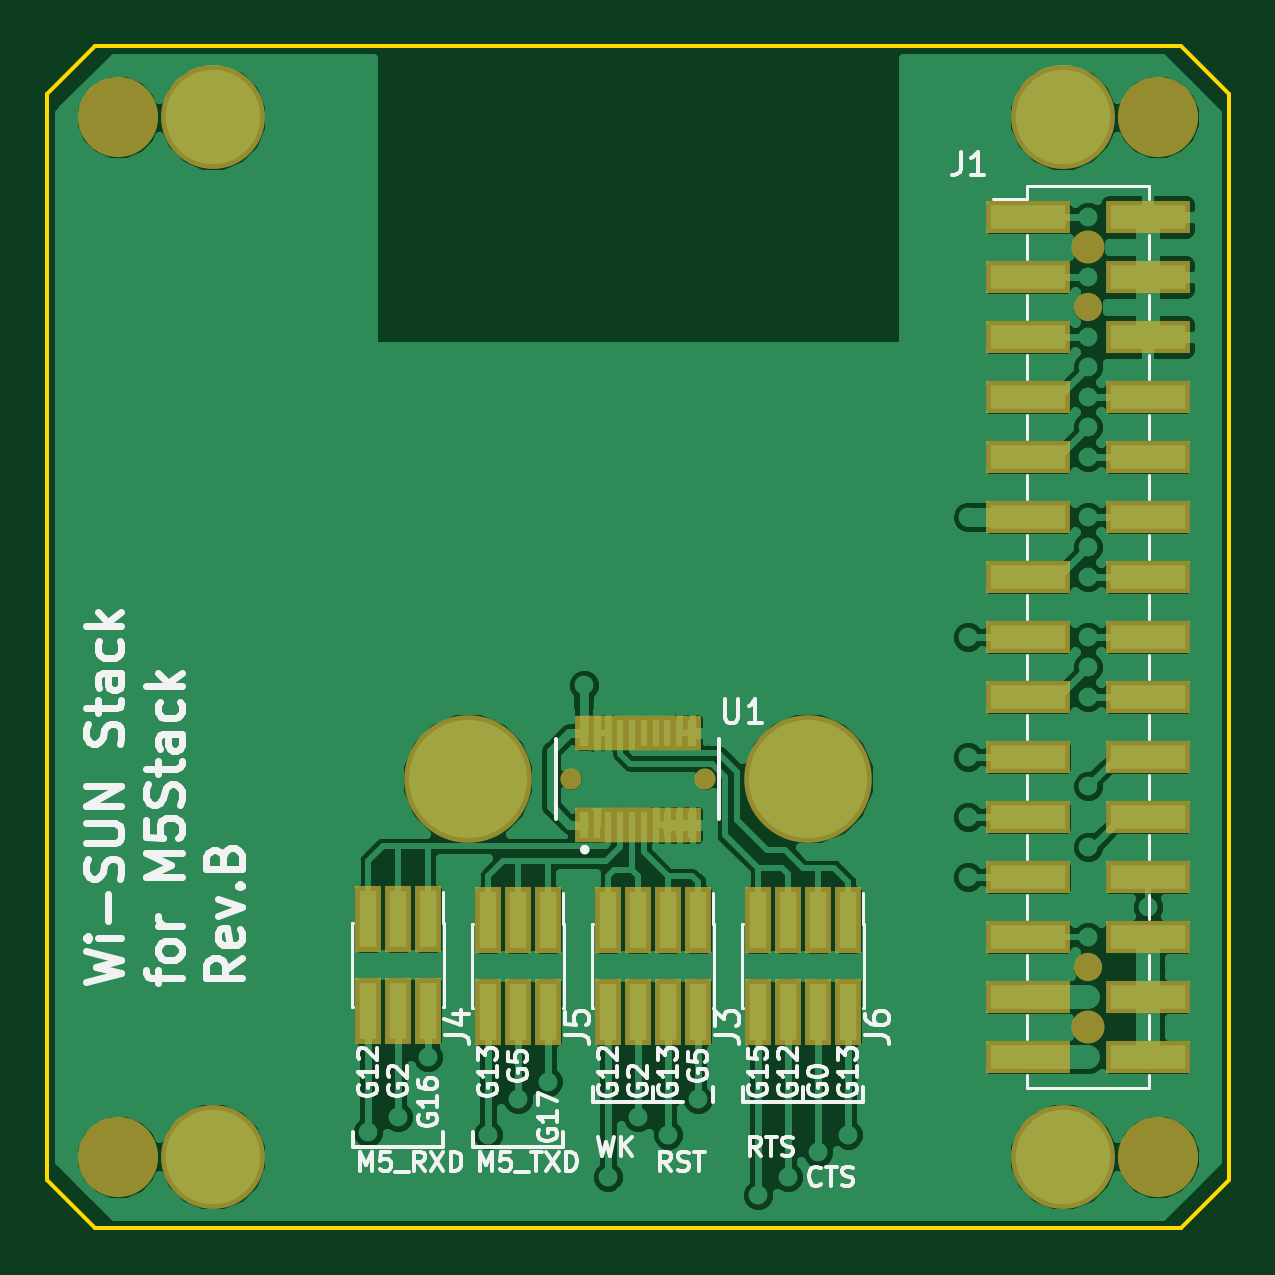
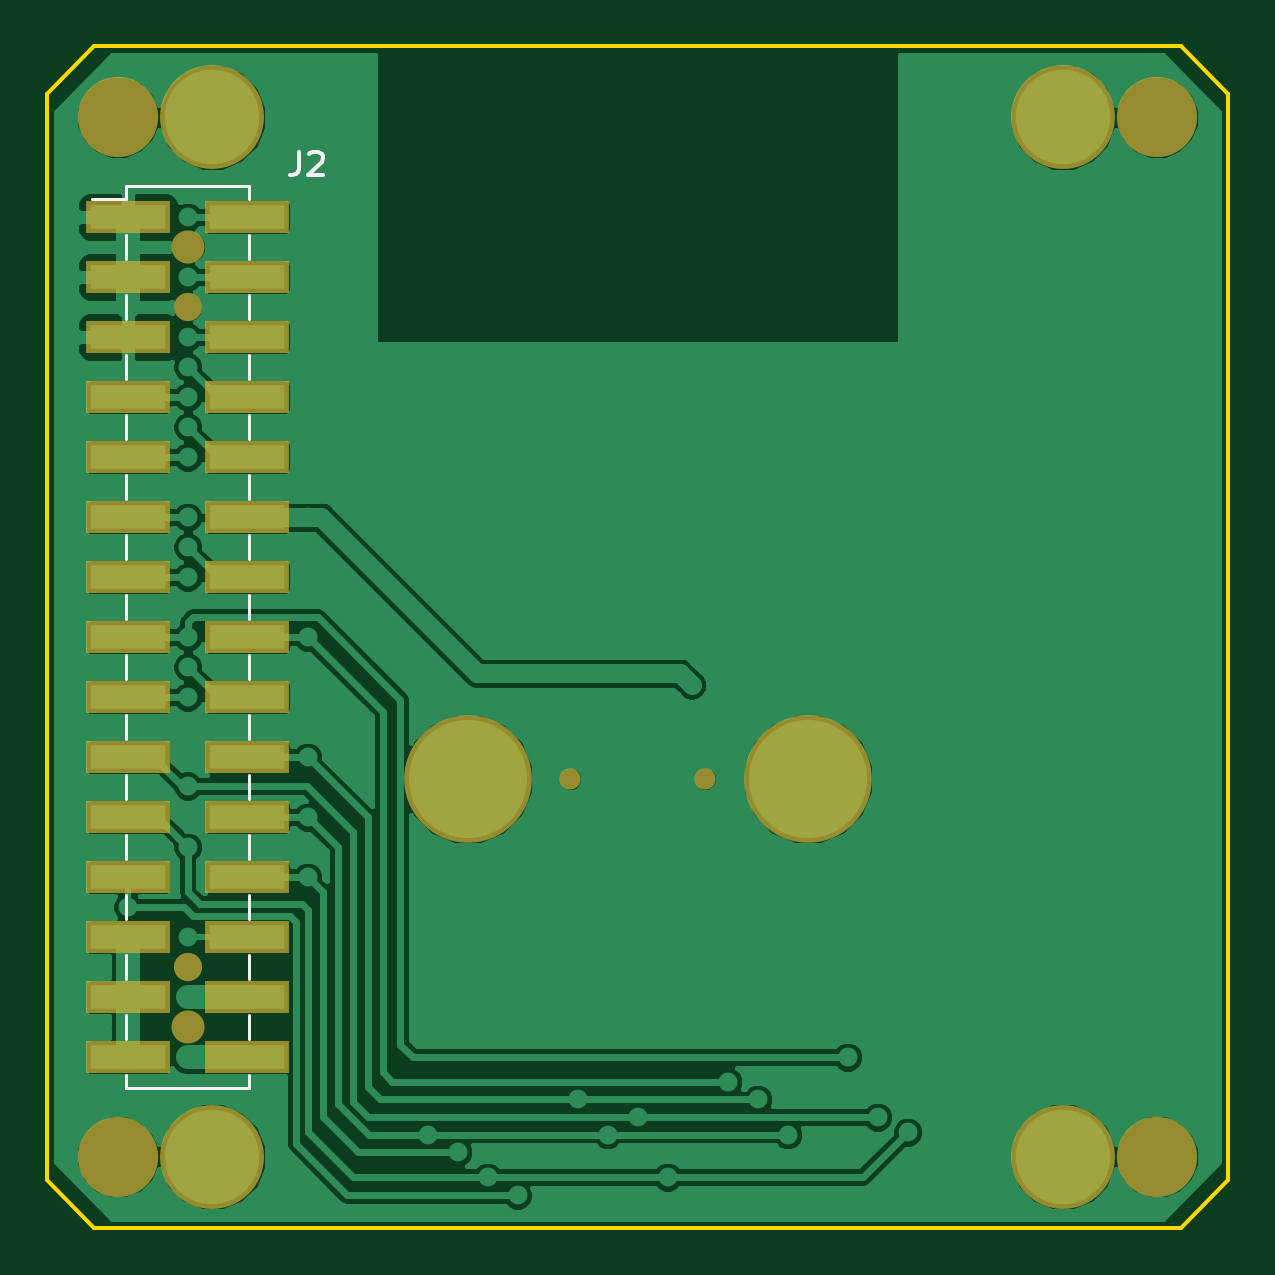
Circuit board: 9 layer files. Board 50.0 x 50.0 mm.
- bottom_copper: M5Stack_WiSUN.gbl (70030 bytes)
- bottom_silk: M5Stack_WiSUN.gbo (2676 bytes)
- paste: M5Stack_WiSUN.gbp (514 bytes)
- bottom_mask: M5Stack_WiSUN.gbs (2150 bytes)
- outline: M5Stack_WiSUN.gm1 (826 bytes)
- top_copper: M5Stack_WiSUN.gtl (116704 bytes)
- top_silk: M5Stack_WiSUN.gto (30137 bytes)
- paste: M5Stack_WiSUN.gtp (1936 bytes)
- top_mask: M5Stack_WiSUN.gts (3541 bytes)

=== bottom_copper: M5Stack_WiSUN.gbl (70030 bytes, source omitted) ===
=== bottom_silk: M5Stack_WiSUN.gbo ===
G04 #@! TF.GenerationSoftware,KiCad,Pcbnew,(5.0.0)*
G04 #@! TF.CreationDate,2018-10-17T05:01:03+09:00*
G04 #@! TF.ProjectId,M5Stack_WiSUN,4D35537461636B5F576953554E2E6B69,rev?*
G04 #@! TF.SameCoordinates,PX989680PY55d4a80*
G04 #@! TF.FileFunction,Legend,Bot*
G04 #@! TF.FilePolarity,Positive*
%FSLAX46Y46*%
G04 Gerber Fmt 4.6, Leading zero omitted, Abs format (unit mm)*
G04 Created by KiCad (PCBNEW (5.0.0)) date 10/17/18 05:01:03*
%MOMM*%
%LPD*%
G01*
G04 APERTURE LIST*
%ADD10C,0.120000*%
%ADD11C,0.150000*%
G04 APERTURE END LIST*
D10*
G04 #@! TO.C,J2*
X46650000Y44110000D02*
X41450000Y44110000D01*
X46650000Y5890000D02*
X41450000Y5890000D01*
X48090000Y43540000D02*
X46650000Y43540000D01*
X46650000Y44110000D02*
X46650000Y43540000D01*
X41450000Y44110000D02*
X41450000Y43540000D01*
X46650000Y6460000D02*
X46650000Y5890000D01*
X41450000Y6460000D02*
X41450000Y5890000D01*
X46650000Y42020000D02*
X46650000Y41000000D01*
X41450000Y42020000D02*
X41450000Y41000000D01*
X46650000Y39480000D02*
X46650000Y38460000D01*
X41450000Y39480000D02*
X41450000Y38460000D01*
X46650000Y36940000D02*
X46650000Y35920000D01*
X41450000Y36940000D02*
X41450000Y35920000D01*
X46650000Y34400000D02*
X46650000Y33380000D01*
X41450000Y34400000D02*
X41450000Y33380000D01*
X46650000Y31860000D02*
X46650000Y30840000D01*
X41450000Y31860000D02*
X41450000Y30840000D01*
X46650000Y29320000D02*
X46650000Y28300000D01*
X41450000Y29320000D02*
X41450000Y28300000D01*
X46650000Y26780000D02*
X46650000Y25760000D01*
X41450000Y26780000D02*
X41450000Y25760000D01*
X46650000Y24240000D02*
X46650000Y23220000D01*
X41450000Y24240000D02*
X41450000Y23220000D01*
X46650000Y21700000D02*
X46650000Y20680000D01*
X41450000Y21700000D02*
X41450000Y20680000D01*
X46650000Y19160000D02*
X46650000Y18140000D01*
X41450000Y19160000D02*
X41450000Y18140000D01*
X46650000Y16620000D02*
X46650000Y15600000D01*
X41450000Y16620000D02*
X41450000Y15600000D01*
X46650000Y14080000D02*
X46650000Y13060000D01*
X41450000Y14080000D02*
X41450000Y13060000D01*
X46650000Y11540000D02*
X46650000Y10520000D01*
X41450000Y11540000D02*
X41450000Y10520000D01*
X46650000Y9000000D02*
X46650000Y7980000D01*
X41450000Y9000000D02*
X41450000Y7980000D01*
D11*
X39333333Y45547620D02*
X39333333Y44833334D01*
X39380952Y44690477D01*
X39476190Y44595239D01*
X39619047Y44547620D01*
X39714285Y44547620D01*
X38904761Y45452381D02*
X38857142Y45500000D01*
X38761904Y45547620D01*
X38523809Y45547620D01*
X38428571Y45500000D01*
X38380952Y45452381D01*
X38333333Y45357143D01*
X38333333Y45261905D01*
X38380952Y45119048D01*
X38952380Y44547620D01*
X38333333Y44547620D01*
G04 #@! TD*
M02*

=== paste: M5Stack_WiSUN.gbp ===
G04 #@! TF.GenerationSoftware,KiCad,Pcbnew,(5.0.0)*
G04 #@! TF.CreationDate,2018-10-17T05:01:03+09:00*
G04 #@! TF.ProjectId,M5Stack_WiSUN,4D35537461636B5F576953554E2E6B69,rev?*
G04 #@! TF.SameCoordinates,PX989680PY55d4a80*
G04 #@! TF.FileFunction,Paste,Bot*
G04 #@! TF.FilePolarity,Positive*
%FSLAX46Y46*%
G04 Gerber Fmt 4.6, Leading zero omitted, Abs format (unit mm)*
G04 Created by KiCad (PCBNEW (5.0.0)) date 10/17/18 05:01:03*
%MOMM*%
%LPD*%
G01*
G04 APERTURE LIST*
G04 APERTURE END LIST*
M02*

=== bottom_mask: M5Stack_WiSUN.gbs ===
G04 #@! TF.GenerationSoftware,KiCad,Pcbnew,(5.0.0)*
G04 #@! TF.CreationDate,2018-10-17T05:01:04+09:00*
G04 #@! TF.ProjectId,M5Stack_WiSUN,4D35537461636B5F576953554E2E6B69,rev?*
G04 #@! TF.SameCoordinates,PX989680PY55d4a80*
G04 #@! TF.FileFunction,Soldermask,Bot*
G04 #@! TF.FilePolarity,Negative*
%FSLAX46Y46*%
G04 Gerber Fmt 4.6, Leading zero omitted, Abs format (unit mm)*
G04 Created by KiCad (PCBNEW (5.0.0)) date 10/17/18 05:01:04*
%MOMM*%
%LPD*%
G01*
G04 APERTURE LIST*
%ADD10C,5.400000*%
%ADD11C,0.900000*%
%ADD12C,1.400000*%
%ADD13R,3.550000X1.400000*%
%ADD14C,1.200000*%
%ADD15C,3.400000*%
%ADD16C,4.400000*%
G04 APERTURE END LIST*
D10*
G04 #@! TO.C,U1*
X17800000Y19000000D03*
X32200000Y19000000D03*
D11*
X22150000Y19000000D03*
X27850000Y19000000D03*
G04 #@! TD*
D12*
G04 #@! TO.C,J2*
X44050000Y8490000D03*
X44050000Y41510000D03*
D13*
X46575000Y42780000D03*
X41525000Y42780000D03*
X46575000Y40240000D03*
X41525000Y40240000D03*
X46575000Y37700000D03*
X41525000Y37700000D03*
X46575000Y35160000D03*
X41525000Y35160000D03*
X46575000Y32620000D03*
X41525000Y32620000D03*
X46575000Y30080000D03*
X41525000Y30080000D03*
X46575000Y27540000D03*
X41525000Y27540000D03*
X46575000Y25000000D03*
X41525000Y25000000D03*
X46575000Y22460000D03*
X41525000Y22460000D03*
X46575000Y19920000D03*
X41525000Y19920000D03*
X46575000Y17380000D03*
X41525000Y17380000D03*
X46575000Y14840000D03*
X41525000Y14840000D03*
X46575000Y12300000D03*
X41525000Y12300000D03*
X46575000Y9760000D03*
X41525000Y9760000D03*
X46575000Y7220000D03*
X41525000Y7220000D03*
G04 #@! TD*
D14*
G04 #@! TO.C,J1*
X44050000Y11030000D03*
X44050000Y38970000D03*
G04 #@! TD*
D15*
G04 #@! TO.C,MH1*
X3000000Y3000000D03*
G04 #@! TD*
G04 #@! TO.C,MH2*
X47000000Y3000000D03*
G04 #@! TD*
G04 #@! TO.C,MH3*
X3000000Y47000000D03*
G04 #@! TD*
G04 #@! TO.C,MH4*
X47000000Y47000000D03*
G04 #@! TD*
D16*
G04 #@! TO.C,MH5*
X7000000Y3000000D03*
G04 #@! TD*
G04 #@! TO.C,MH6*
X43000000Y3000000D03*
G04 #@! TD*
G04 #@! TO.C,MH7*
X7000000Y47000000D03*
G04 #@! TD*
G04 #@! TO.C,MH8*
X43000000Y47000000D03*
G04 #@! TD*
M02*

=== outline: M5Stack_WiSUN.gm1 ===
G04 #@! TF.GenerationSoftware,KiCad,Pcbnew,(5.0.0)*
G04 #@! TF.CreationDate,2018-10-17T05:01:04+09:00*
G04 #@! TF.ProjectId,M5Stack_WiSUN,4D35537461636B5F576953554E2E6B69,rev?*
G04 #@! TF.SameCoordinates,PX989680PY55d4a80*
G04 #@! TF.FileFunction,Profile,NP*
%FSLAX46Y46*%
G04 Gerber Fmt 4.6, Leading zero omitted, Abs format (unit mm)*
G04 Created by KiCad (PCBNEW (5.0.0)) date 10/17/18 05:01:04*
%MOMM*%
%LPD*%
G01*
G04 APERTURE LIST*
%ADD10C,0.150000*%
G04 APERTURE END LIST*
D10*
X48000000Y50000000D02*
X50000000Y48000000D01*
X48000000Y0D02*
X50000000Y2000000D01*
X2000000Y0D02*
X0Y2000000D01*
X0Y48000000D02*
X2000000Y50000000D01*
X48000000Y50000000D02*
X2000000Y50000000D01*
X50000000Y2000000D02*
X50000000Y48000000D01*
X2000000Y0D02*
X48000000Y0D01*
X0Y48000000D02*
X0Y2000000D01*
M02*

=== top_copper: M5Stack_WiSUN.gtl (116704 bytes, source omitted) ===
=== top_silk: M5Stack_WiSUN.gto (30137 bytes, source omitted) ===
=== paste: M5Stack_WiSUN.gtp ===
G04 #@! TF.GenerationSoftware,KiCad,Pcbnew,(5.0.0)*
G04 #@! TF.CreationDate,2018-10-17T05:01:03+09:00*
G04 #@! TF.ProjectId,M5Stack_WiSUN,4D35537461636B5F576953554E2E6B69,rev?*
G04 #@! TF.SameCoordinates,PX989680PY55d4a80*
G04 #@! TF.FileFunction,Paste,Top*
G04 #@! TF.FilePolarity,Positive*
%FSLAX46Y46*%
G04 Gerber Fmt 4.6, Leading zero omitted, Abs format (unit mm)*
G04 Created by KiCad (PCBNEW (5.0.0)) date 10/17/18 05:01:03*
%MOMM*%
%LPD*%
G01*
G04 APERTURE LIST*
%ADD10R,0.740000X2.400000*%
%ADD11R,0.400000X1.100000*%
%ADD12R,0.300000X1.100000*%
G04 APERTURE END LIST*
D10*
G04 #@! TO.C,J3*
X27540000Y13025000D03*
X27540000Y9125000D03*
X26270000Y13025000D03*
X26270000Y9125000D03*
X25000000Y13025000D03*
X25000000Y9125000D03*
X23730000Y13025000D03*
X23730000Y9125000D03*
G04 #@! TD*
D11*
G04 #@! TO.C,U1*
X22700000Y20950000D03*
D12*
X23250000Y20950000D03*
X23750000Y20950000D03*
X24250000Y20950000D03*
X24750000Y20950000D03*
X25250000Y20950000D03*
X25750000Y20950000D03*
X26250000Y20950000D03*
X26750000Y20950000D03*
D11*
X27300000Y20950000D03*
X22700000Y17050000D03*
D12*
X23250000Y17050000D03*
X23750000Y17050000D03*
X24250000Y17050000D03*
X24750000Y17050000D03*
X25250000Y17050000D03*
X25750000Y17050000D03*
X26250000Y17050000D03*
X26750000Y17050000D03*
D11*
X27300000Y17050000D03*
G04 #@! TD*
D10*
G04 #@! TO.C,J4*
X16110000Y13070000D03*
X16110000Y9170000D03*
X14840000Y13070000D03*
X14840000Y9170000D03*
X13570000Y13070000D03*
X13570000Y9170000D03*
G04 #@! TD*
G04 #@! TO.C,J5*
X18650000Y9125000D03*
X18650000Y13025000D03*
X19920000Y9125000D03*
X19920000Y13025000D03*
X21190000Y9125000D03*
X21190000Y13025000D03*
G04 #@! TD*
G04 #@! TO.C,J6*
X30080000Y9125000D03*
X30080000Y13025000D03*
X31350000Y9125000D03*
X31350000Y13025000D03*
X32620000Y9125000D03*
X32620000Y13025000D03*
X33890000Y9125000D03*
X33890000Y13025000D03*
G04 #@! TD*
M02*

=== top_mask: M5Stack_WiSUN.gts ===
G04 #@! TF.GenerationSoftware,KiCad,Pcbnew,(5.0.0)*
G04 #@! TF.CreationDate,2018-10-17T05:01:04+09:00*
G04 #@! TF.ProjectId,M5Stack_WiSUN,4D35537461636B5F576953554E2E6B69,rev?*
G04 #@! TF.SameCoordinates,PX989680PY55d4a80*
G04 #@! TF.FileFunction,Soldermask,Top*
G04 #@! TF.FilePolarity,Negative*
%FSLAX46Y46*%
G04 Gerber Fmt 4.6, Leading zero omitted, Abs format (unit mm)*
G04 Created by KiCad (PCBNEW (5.0.0)) date 10/17/18 05:01:04*
%MOMM*%
%LPD*%
G01*
G04 APERTURE LIST*
%ADD10R,1.140000X2.800000*%
%ADD11C,5.400000*%
%ADD12R,0.800000X1.500000*%
%ADD13R,0.700000X1.500000*%
%ADD14C,0.900000*%
%ADD15C,1.400000*%
%ADD16C,1.200000*%
%ADD17R,3.550000X1.400000*%
%ADD18C,3.400000*%
%ADD19C,4.400000*%
G04 APERTURE END LIST*
D10*
G04 #@! TO.C,J3*
X27540000Y13025000D03*
X27540000Y9125000D03*
X26270000Y13025000D03*
X26270000Y9125000D03*
X25000000Y13025000D03*
X25000000Y9125000D03*
X23730000Y13025000D03*
X23730000Y9125000D03*
G04 #@! TD*
D11*
G04 #@! TO.C,U1*
X17800000Y19000000D03*
X32200000Y19000000D03*
D12*
X22700000Y20950000D03*
D13*
X23250000Y20950000D03*
X23750000Y20950000D03*
X24250000Y20950000D03*
X24750000Y20950000D03*
X25250000Y20950000D03*
X25750000Y20950000D03*
X26250000Y20950000D03*
X26750000Y20950000D03*
D12*
X27300000Y20950000D03*
X22700000Y17050000D03*
D13*
X23250000Y17050000D03*
X23750000Y17050000D03*
X24250000Y17050000D03*
X24750000Y17050000D03*
X25250000Y17050000D03*
X25750000Y17050000D03*
X26250000Y17050000D03*
X26750000Y17050000D03*
D12*
X27300000Y17050000D03*
D14*
X22150000Y19000000D03*
X27850000Y19000000D03*
G04 #@! TD*
D15*
G04 #@! TO.C,J2*
X44050000Y8490000D03*
X44050000Y41510000D03*
G04 #@! TD*
D16*
G04 #@! TO.C,J1*
X44050000Y11030000D03*
X44050000Y38970000D03*
D17*
X41525000Y42780000D03*
X46575000Y42780000D03*
X41525000Y40240000D03*
X46575000Y40240000D03*
X41525000Y37700000D03*
X46575000Y37700000D03*
X41525000Y35160000D03*
X46575000Y35160000D03*
X41525000Y32620000D03*
X46575000Y32620000D03*
X41525000Y30080000D03*
X46575000Y30080000D03*
X41525000Y27540000D03*
X46575000Y27540000D03*
X41525000Y25000000D03*
X46575000Y25000000D03*
X41525000Y22460000D03*
X46575000Y22460000D03*
X41525000Y19920000D03*
X46575000Y19920000D03*
X41525000Y17380000D03*
X46575000Y17380000D03*
X41525000Y14840000D03*
X46575000Y14840000D03*
X41525000Y12300000D03*
X46575000Y12300000D03*
X41525000Y9760000D03*
X46575000Y9760000D03*
X41525000Y7220000D03*
X46575000Y7220000D03*
G04 #@! TD*
D18*
G04 #@! TO.C,MH1*
X3000000Y3000000D03*
G04 #@! TD*
G04 #@! TO.C,MH2*
X47000000Y3000000D03*
G04 #@! TD*
G04 #@! TO.C,MH3*
X3000000Y47000000D03*
G04 #@! TD*
G04 #@! TO.C,MH4*
X47000000Y47000000D03*
G04 #@! TD*
D19*
G04 #@! TO.C,MH5*
X7000000Y3000000D03*
G04 #@! TD*
G04 #@! TO.C,MH6*
X43000000Y3000000D03*
G04 #@! TD*
G04 #@! TO.C,MH7*
X7000000Y47000000D03*
G04 #@! TD*
G04 #@! TO.C,MH8*
X43000000Y47000000D03*
G04 #@! TD*
D10*
G04 #@! TO.C,J4*
X16110000Y13070000D03*
X16110000Y9170000D03*
X14840000Y13070000D03*
X14840000Y9170000D03*
X13570000Y13070000D03*
X13570000Y9170000D03*
G04 #@! TD*
G04 #@! TO.C,J5*
X18650000Y9125000D03*
X18650000Y13025000D03*
X19920000Y9125000D03*
X19920000Y13025000D03*
X21190000Y9125000D03*
X21190000Y13025000D03*
G04 #@! TD*
G04 #@! TO.C,J6*
X30080000Y9125000D03*
X30080000Y13025000D03*
X31350000Y9125000D03*
X31350000Y13025000D03*
X32620000Y9125000D03*
X32620000Y13025000D03*
X33890000Y9125000D03*
X33890000Y13025000D03*
G04 #@! TD*
M02*

